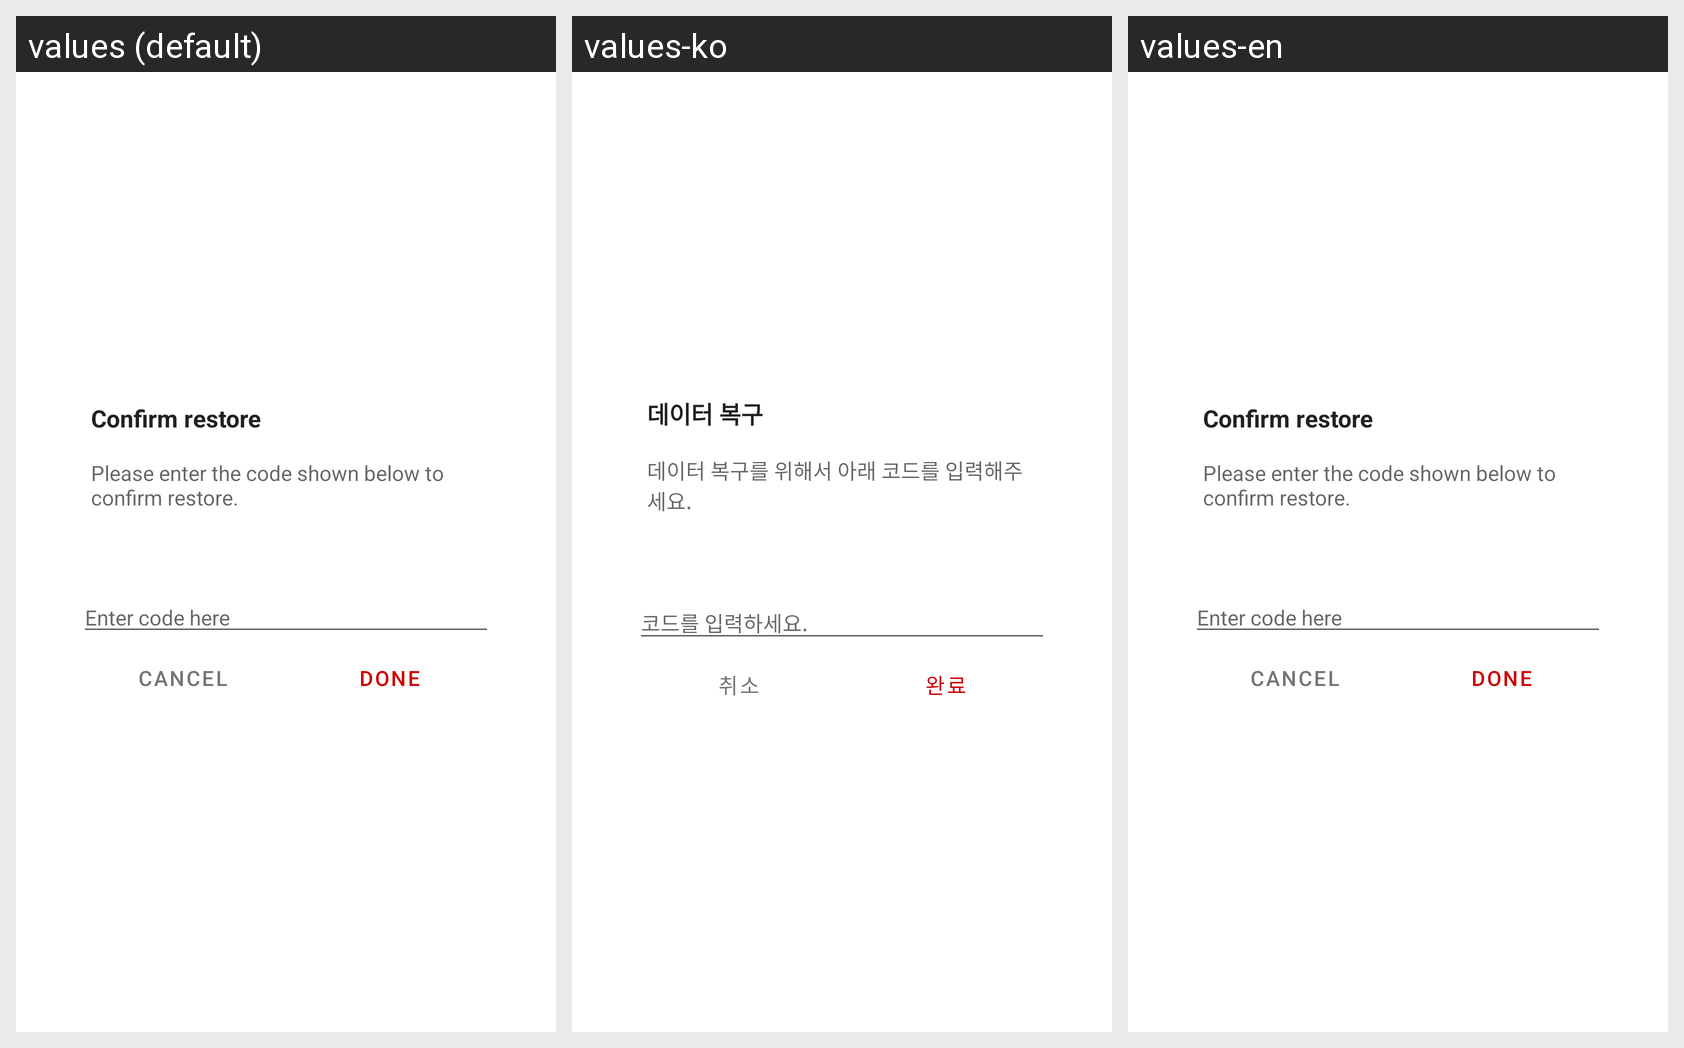

This grid shows one Android layout under several languages. Give, for every string resource on the screen, its name, the default text and each shown locale's text.
Android screen res/layout/dialog_confirmation.xml rendered under 3 locales, left to right: values (default), values-ko, values-en. Device: Nexus 5 (rendered at 1080×1920; each locale shown at half size, 540×960, under a caption strip naming it); theme Theme.DailyExpense.
Strings drawn on this screen, with the default value and each locale's value (text and hints the layout hard-codes, and strings that could not be matched under every locale, appear in the picture but are not listed):

text_confirm_restore
  values: Confirm restore
  values-ko: 데이터 복구
  values-en: Confirm restore

text_enter_code_to_confirm_restore
  values: Please enter the code shown below to confirm restore.
  values-ko: 데이터 복구를 위해서 아래 코드를 입력해주세요.
  values-en: Please enter the code shown below to confirm restore.

text_enter_code_here
  values: Enter code here
  values-ko: 코드를 입력하세요.
  values-en: Enter code here

text_cancel
  values: Cancel
  values-ko: 취소
  values-en: Cancel

text_done
  values: Done
  values-ko: 완료
  values-en: Done
